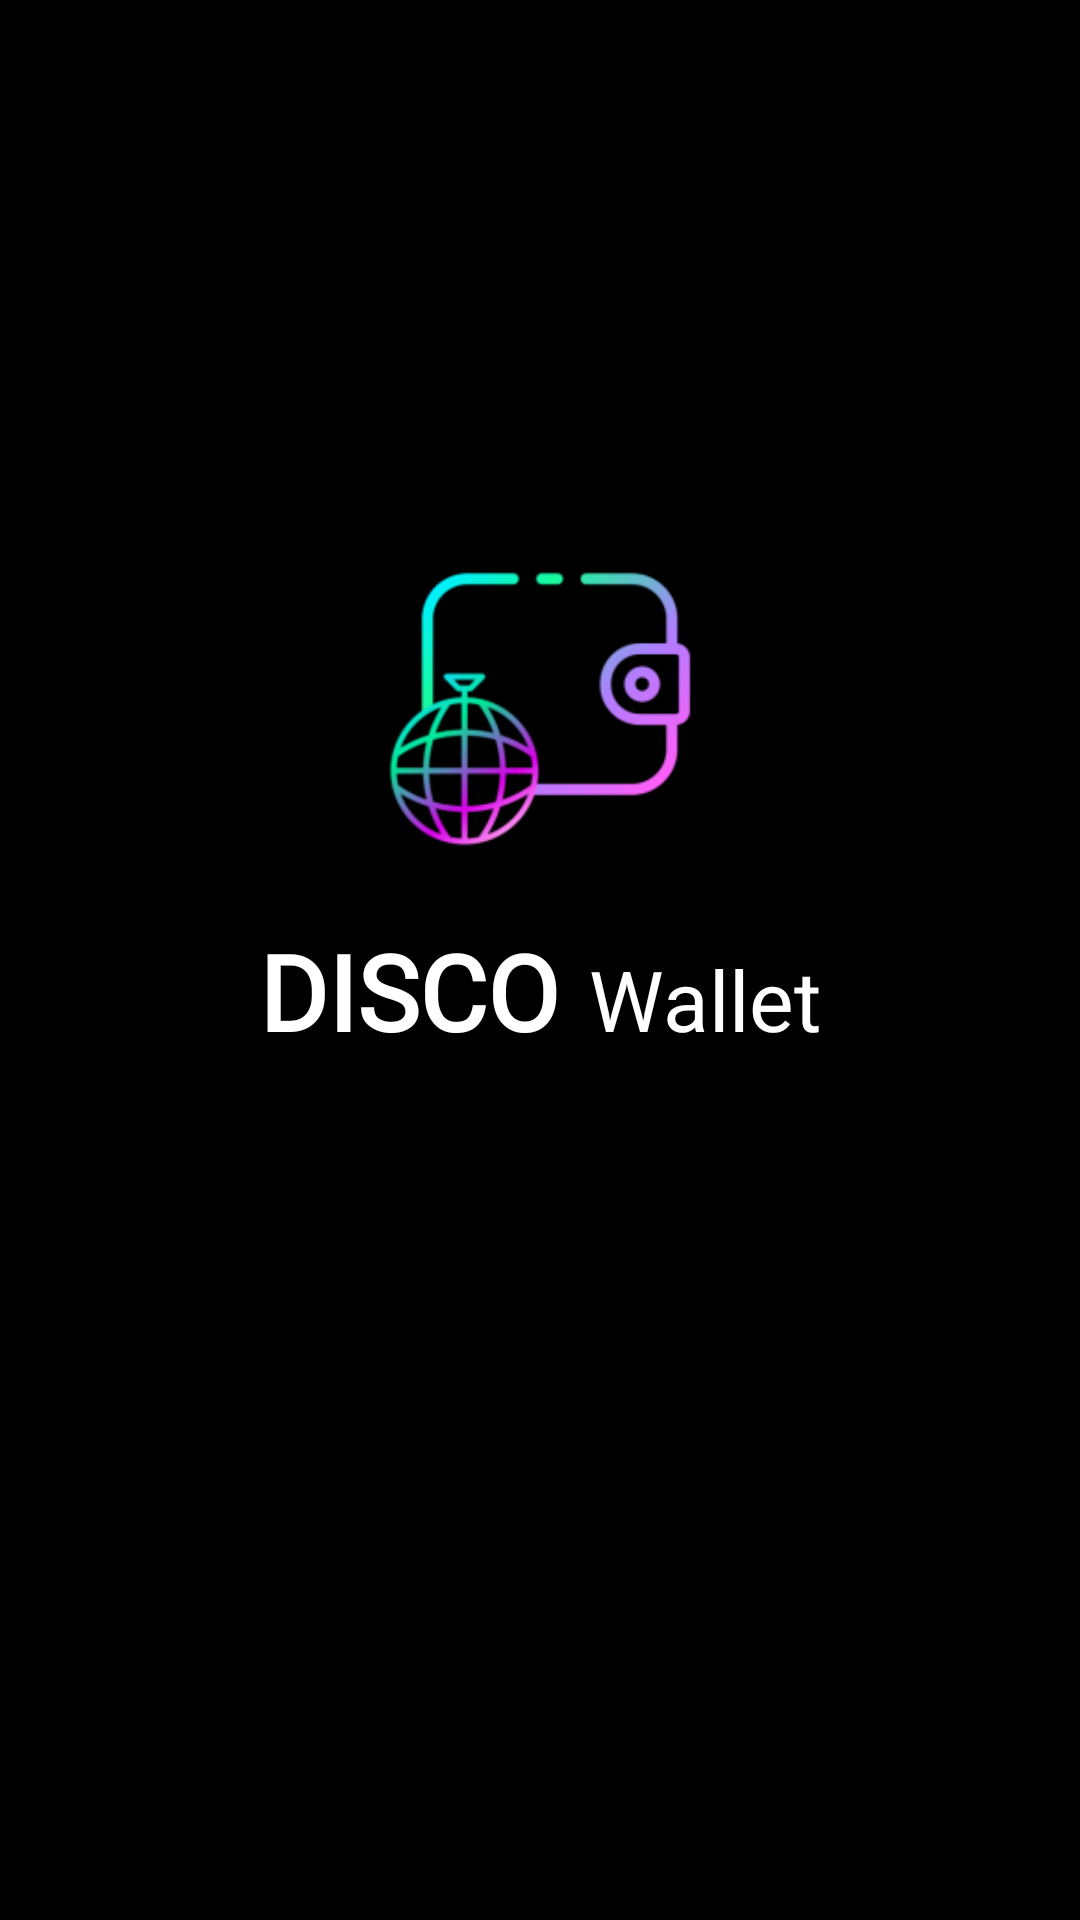

Produce the Android XML layout that renders to this screen, including the resource entries it uses.
<!-- AndroidManifest.xml: application theme Theme.DiscoWallet -->
<!-- res/layout/activity_splash.xml -->
<?xml version="1.0" encoding="utf-8"?>
<LinearLayout xmlns:android="http://schemas.android.com/apk/res/android"
    xmlns:app="http://schemas.android.com/apk/res-auto"
    xmlns:tools="http://schemas.android.com/tools"
    android:layout_width="match_parent"
    android:layout_height="match_parent"
    android:background="@color/background"
    android:gravity="center"
    android:orientation="vertical"
    tools:context=".activities.Splash">


    <androidx.appcompat.widget.AppCompatImageView
        android:id="@+id/logo"
        android:layout_width="match_parent"
        android:layout_height="200dp"
        android:layout_gravity="center"
        android:layout_marginTop="-150dp"
        app:srcCompat="@mipmap/ic_launcher_foreground">

    </androidx.appcompat.widget.AppCompatImageView>


    <LinearLayout
        android:layout_width="match_parent"
        android:layout_height="wrap_content"
        android:layout_marginTop="-30dp">


        <TextView
            android:id="@+id/disco_text_view"
            android:layout_width="wrap_content"
            android:layout_height="wrap_content"
            android:layout_weight="1"
            android:fontFamily="@font/beon"
            android:text="@string/disco"
            android:textAlignment="textEnd"
            android:textColor="@color/white"
            android:textSize="35sp"
            android:textStyle="bold" />

        <Space
            android:layout_width="10dp"
            android:layout_height="20dp" />

        <TextView
            android:id="@+id/app_name_text_view"
            android:layout_width="wrap_content"
            android:layout_height="wrap_content"
            android:layout_weight="1"
            android:text="@string/wallet"
            android:textColor="@color/white"
            android:textSize="28sp" />
    </LinearLayout>
</LinearLayout>
<!-- resources referenced by this layout -->
<resources>
  <color name="background">#000000</color>
  <color name="white">#FFFFFFFF</color>
  <!-- mipmap ic_launcher_foreground: png bitmap (mipmap-hdpi, 7065 bytes) -->
  <string name="disco">DISCO</string>
  <string name="wallet">Wallet</string>
  <style name="Theme.DiscoWallet" parent="Theme.MaterialComponents.DayNight.NoActionBar">
          
          <item name="colorPrimary">@color/background</item>
          <item name="colorPrimaryVariant">@color/background</item>
          <item name="colorOnPrimary">@color/white</item>
          
          <item name="colorSecondary">@color/neon_pink</item>
          <item name="colorSecondaryVariant">@color/neon_pink</item>
          <item name="colorOnSecondary">@color/background</item>
          
          <item name="android:statusBarColor" tools:targetApi="l">@color/background</item>
          <item name="android:navigationBarColor" tools:targetApi="l">@color/background</item>
          
      </style>
  <color name="neon_pink">#FF5EF9</color>
</resources>
